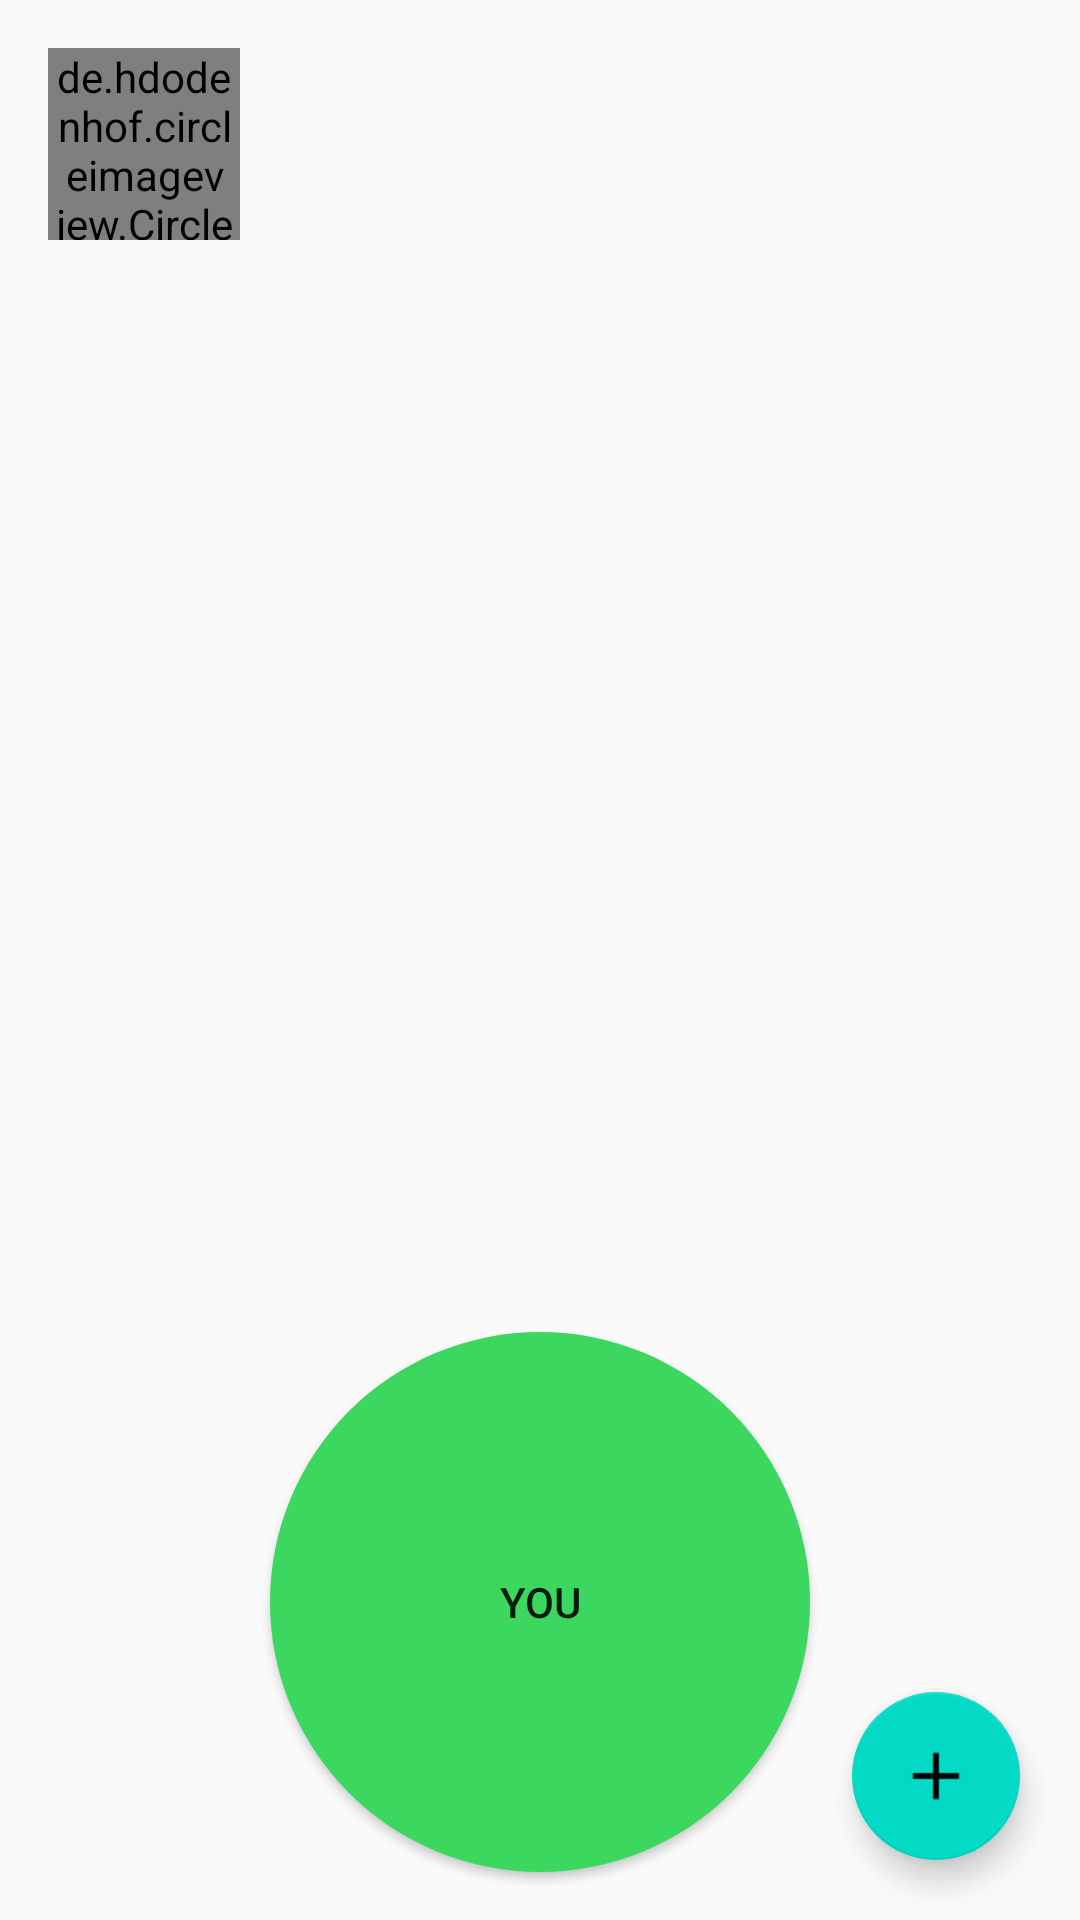

Here is an Android app screen rendered from its layout file. Give the layout XML and the strings, colors and styles it references.
<!-- AndroidManifest.xml: application theme Theme.HelloWorld -->
<!-- res/layout/activity_user_main.xml -->
<?xml version="1.0" encoding="utf-8"?>
<androidx.constraintlayout.widget.ConstraintLayout xmlns:android="http://schemas.android.com/apk/res/android"
    xmlns:app="http://schemas.android.com/apk/res-auto"
    xmlns:tools="http://schemas.android.com/tools"
    android:layout_width="match_parent"
    android:layout_height="match_parent"
    tools:context=".UserMain">

    <androidx.fragment.app.FragmentContainerView
        android:id="@+id/compose_view"
        android:layout_width="match_parent"
        android:layout_height="573dp"
        android:layout_marginTop="84dp"
        app:layout_constraintTop_toTopOf="parent" />

    <de.hdodenhof.circleimageview.CircleImageView
        android:id="@+id/imgPerfil"
        android:layout_width="64dp"
        android:layout_height="64dp"
        android:layout_marginStart="16dp"
        android:layout_marginTop="16dp"
        android:src="@drawable/perfil_img"
        app:civ_border_color="#FF000000"
        app:layout_constraintStart_toStartOf="parent"
        app:layout_constraintTop_toTopOf="parent" />

    <com.google.android.material.floatingactionbutton.FloatingActionButton
        android:id="@+id/fab"
        android:layout_width="wrap_content"
        android:layout_height="wrap_content"
        android:layout_gravity="end|bottom"
        android:layout_margin="20dp"
        android:layout_marginEnd="82dp"
        android:layout_marginBottom="140dp"
        android:src="@drawable/plus"
        app:layout_constraintBottom_toBottomOf="parent"
        app:layout_constraintEnd_toEndOf="parent" />

    <Button
        android:id="@+id/btnYou"
        android:layout_width="180dp"
        android:layout_height="180dp"
        android:layout_marginBottom="16dp"
        android:background="@drawable/my_img"
        android:text="You"
        app:layout_constraintBottom_toBottomOf="parent"
        app:layout_constraintEnd_toEndOf="parent"
        app:layout_constraintStart_toStartOf="parent" />

</androidx.constraintlayout.widget.ConstraintLayout>
<!-- resources referenced by this layout -->
<resources>
  <!-- drawable my_img (drawable) -->
  <?xml version="1.0" encoding="utf-8"?>
  <shape xmlns:android="http://schemas.android.com/apk/res/android">
      <solid android:color="#3cd75e"></solid>
      <corners android:radius="100dp"></corners>
  </shape>
  <!-- drawable plus: png bitmap (drawable-v24, 245 bytes) -->
  <style name="Theme.HelloWorld" parent="Theme.AppCompat.Light.DarkActionBar">
          
          <item name="colorPrimary">@color/purple_500</item>
          <item name="colorPrimaryDark">@color/purple_700</item>
          <item name="colorAccent">@color/teal_200</item>
          
      </style>
  <!-- not gathered from this repository: default colours our renderer supplied (Android Studio template values) -->
  <color name="purple_500">#FF6200EE</color>
  <color name="purple_700">#FF3700B3</color>
  <color name="teal_200">#FF03DAC5</color>
</resources>
